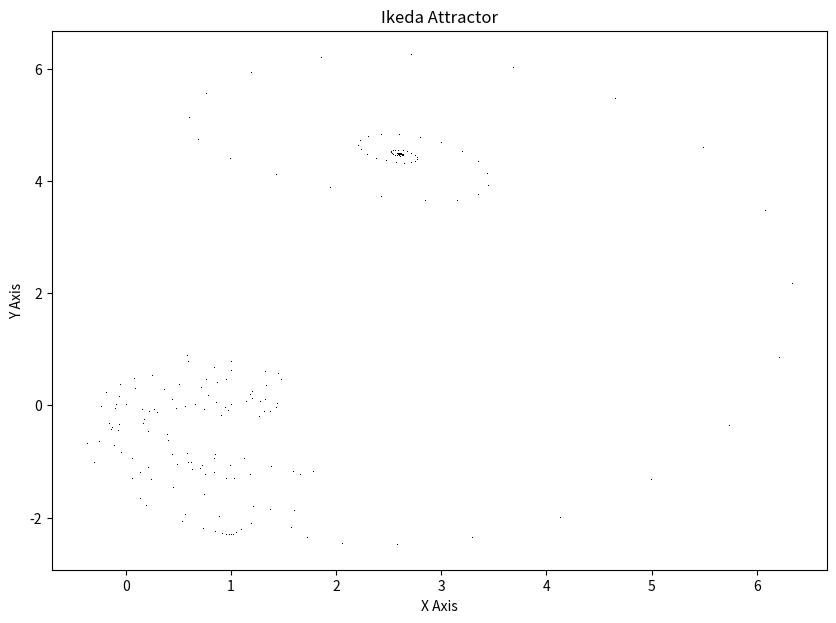

This chart was generated by the following Python code: (Note: this script raises an exception after producing the figure.)

import numpy as np
import matplotlib.pyplot as plt

def ikeda(n, u=0.918):
    x, y = np.zeros(n), np.zeros(n)
    for i in range(1, n):
        t = 0.4 - 6 / (1 + x[i-1]**2 + y[i-1]**2)
        x[i] = 1 + u * (x[i-1] * np.cos(t) - y[i-1] * np.sin(t))
        y[i] = u * (x[i-1] * np.sin(t) + y[i-1] * np.cos(t))
    return x, y

n = 10000
x, y = ikeda(n)

plt.figure(figsize=(10, 7))
plt.plot(x, y, ',k', alpha=1)
plt.title('Ikeda Attractor')
plt.xlabel('X Axis')
plt.ylabel('Y Axis')
plt.savefig('png/Ikeda.png')
plt.close()



 